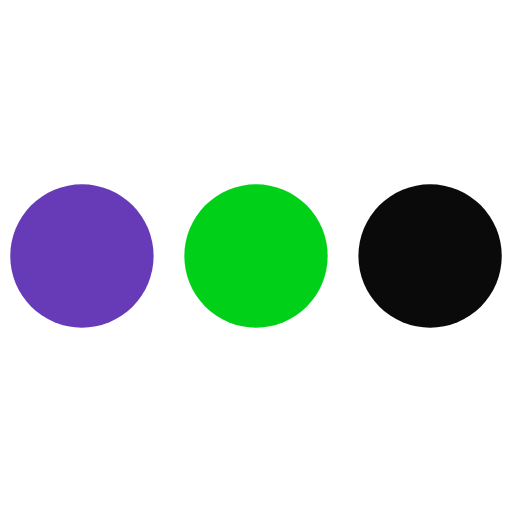
t = 0.00 s
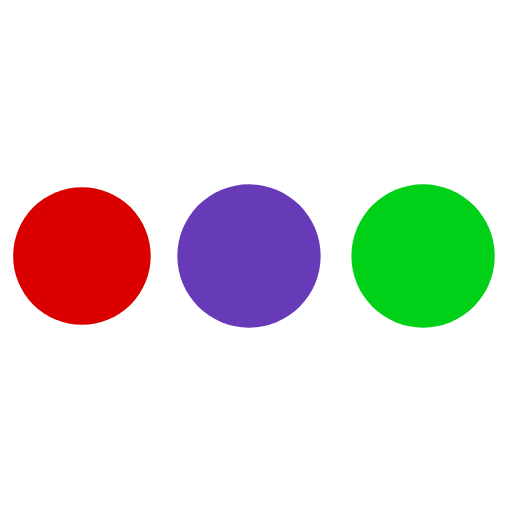
t = 0.55 s
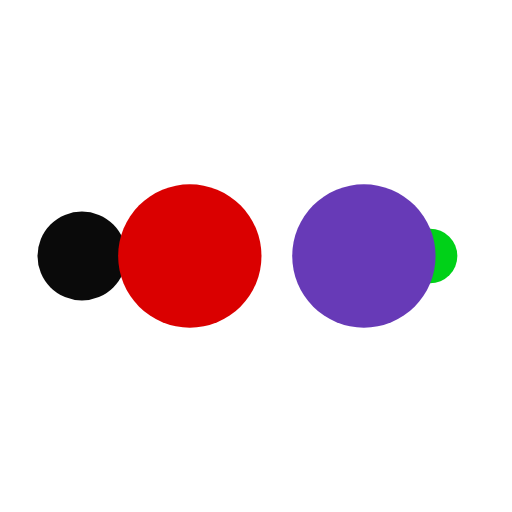
t = 0.92 s
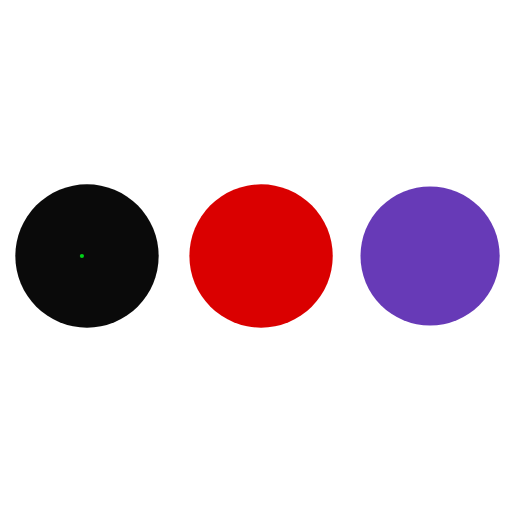
t = 1.47 s
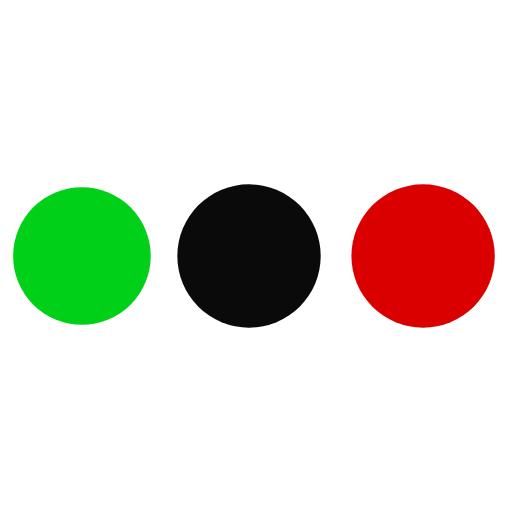
t = 2.02 s
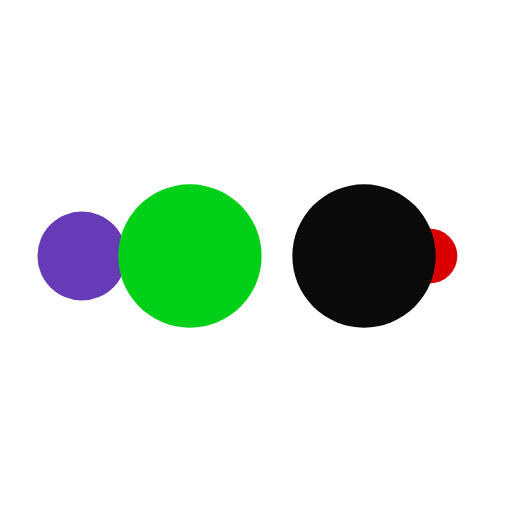
t = 2.39 s

The animated SVG that drew these frames (rendered in a browser with its animation timeline set to each time). Animation: 10 SMIL elements (animate=10); one cycle of 2.94 s, repeats indefinitely.

<?xml version="1.0" encoding="utf-8"?>
<svg xmlns="http://www.w3.org/2000/svg" xmlns:xlink="http://www.w3.org/1999/xlink" style="margin: auto; background-image: none; display: block; shape-rendering: auto; background-position: initial initial; background-repeat: initial initial;" width="194px" height="194px" viewBox="0 0 100 100" preserveAspectRatio="xMidYMid">
<circle cx="84" cy="50" r="10" fill="#0a0a0a">
    <animate attributeName="r" repeatCount="indefinite" dur="0.7352941176470588s" calcMode="spline" keyTimes="0;1" values="14;0" keySplines="0 0.5 0.5 1" begin="0s"></animate>
    <animate attributeName="fill" repeatCount="indefinite" dur="2.941176470588235s" calcMode="discrete" keyTimes="0;0.25;0.5;0.75;1" values="#0a0a0a;#00d118;#673ab7;#da0000;#0a0a0a" begin="0s"></animate>
</circle><circle cx="16" cy="50" r="10" fill="#0a0a0a">
  <animate attributeName="r" repeatCount="indefinite" dur="2.941176470588235s" calcMode="spline" keyTimes="0;0.25;0.5;0.75;1" values="0;0;14;14;14" keySplines="0 0.5 0.5 1;0 0.5 0.5 1;0 0.5 0.5 1;0 0.5 0.5 1" begin="0s"></animate>
  <animate attributeName="cx" repeatCount="indefinite" dur="2.941176470588235s" calcMode="spline" keyTimes="0;0.25;0.5;0.75;1" values="16;16;16;50;84" keySplines="0 0.5 0.5 1;0 0.5 0.5 1;0 0.5 0.5 1;0 0.5 0.5 1" begin="0s"></animate>
</circle><circle cx="50" cy="50" r="10" fill="#da0000">
  <animate attributeName="r" repeatCount="indefinite" dur="2.941176470588235s" calcMode="spline" keyTimes="0;0.25;0.5;0.75;1" values="0;0;14;14;14" keySplines="0 0.5 0.5 1;0 0.5 0.5 1;0 0.5 0.5 1;0 0.5 0.5 1" begin="-0.7352941176470588s"></animate>
  <animate attributeName="cx" repeatCount="indefinite" dur="2.941176470588235s" calcMode="spline" keyTimes="0;0.25;0.5;0.75;1" values="16;16;16;50;84" keySplines="0 0.5 0.5 1;0 0.5 0.5 1;0 0.5 0.5 1;0 0.5 0.5 1" begin="-0.7352941176470588s"></animate>
</circle><circle cx="84" cy="50" r="10" fill="#673ab7">
  <animate attributeName="r" repeatCount="indefinite" dur="2.941176470588235s" calcMode="spline" keyTimes="0;0.25;0.5;0.75;1" values="0;0;14;14;14" keySplines="0 0.5 0.5 1;0 0.5 0.5 1;0 0.5 0.5 1;0 0.5 0.5 1" begin="-1.4705882352941175s"></animate>
  <animate attributeName="cx" repeatCount="indefinite" dur="2.941176470588235s" calcMode="spline" keyTimes="0;0.25;0.5;0.75;1" values="16;16;16;50;84" keySplines="0 0.5 0.5 1;0 0.5 0.5 1;0 0.5 0.5 1;0 0.5 0.5 1" begin="-1.4705882352941175s"></animate>
</circle><circle cx="16" cy="50" r="10" fill="#00d118">
  <animate attributeName="r" repeatCount="indefinite" dur="2.941176470588235s" calcMode="spline" keyTimes="0;0.25;0.5;0.75;1" values="0;0;14;14;14" keySplines="0 0.5 0.5 1;0 0.5 0.5 1;0 0.5 0.5 1;0 0.5 0.5 1" begin="-2.205882352941176s"></animate>
  <animate attributeName="cx" repeatCount="indefinite" dur="2.941176470588235s" calcMode="spline" keyTimes="0;0.25;0.5;0.75;1" values="16;16;16;50;84" keySplines="0 0.5 0.5 1;0 0.5 0.5 1;0 0.5 0.5 1;0 0.5 0.5 1" begin="-2.205882352941176s"></animate>
</circle>
<!-- [ldio] generated by https://loading.io/ --></svg>